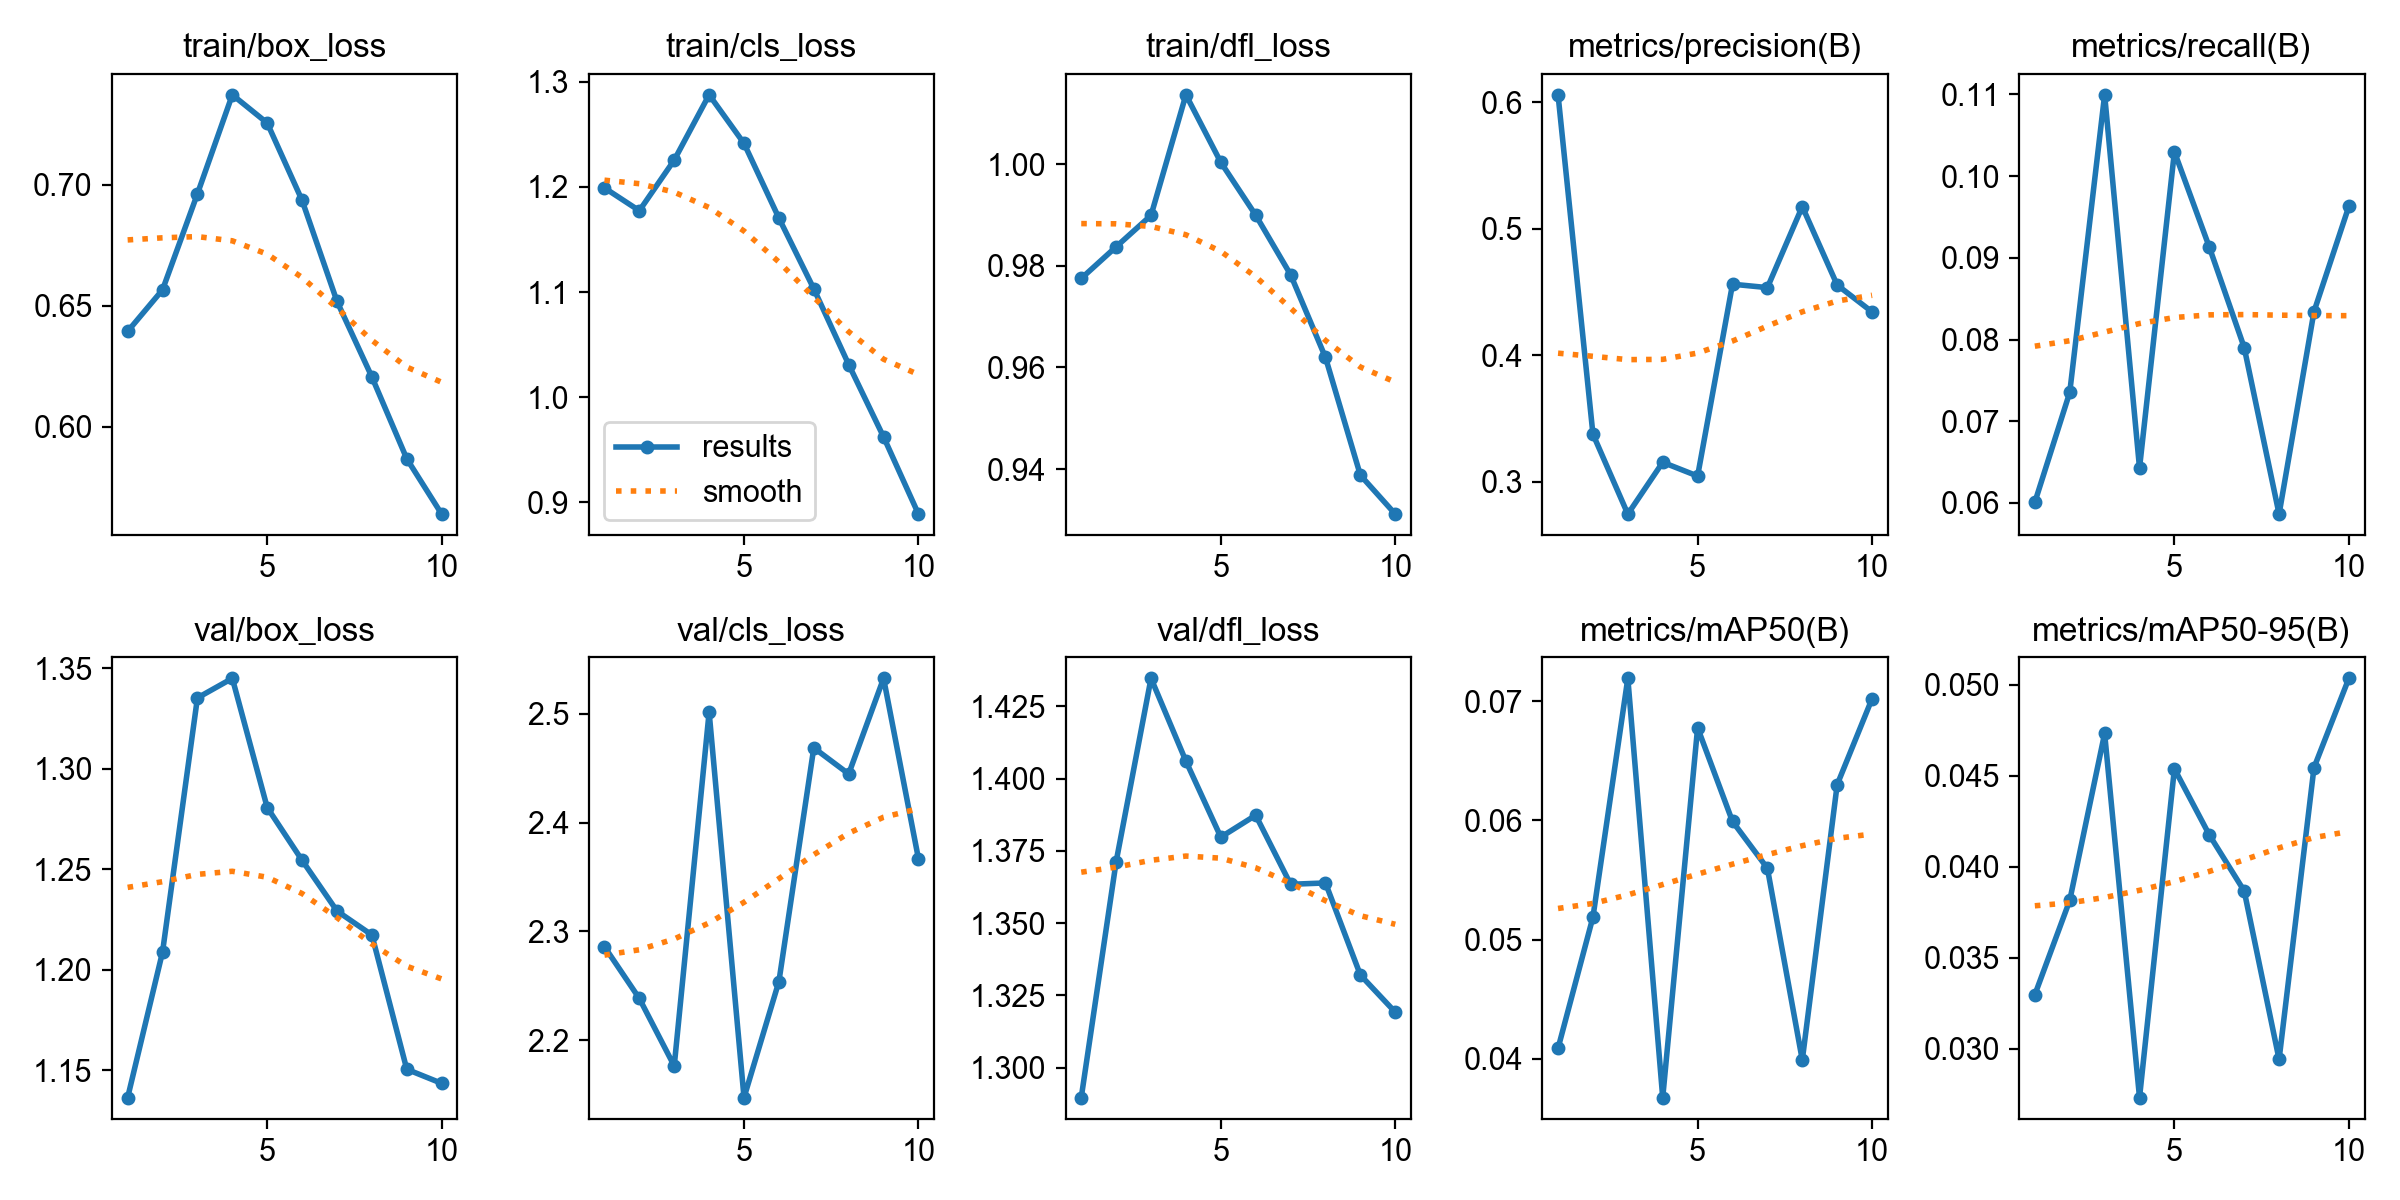

The data file committed next to this chart (first rows):
epoch, time, train/box_loss, train/cls_loss, train/dfl_loss, metrics/precision(B), metrics/recall(B), metrics/mAP50(B), metrics/mAP50-95(B), val/box_loss, val/cls_loss, val/dfl_loss, lr/pg0, lr/pg1, lr/pg2
1, 200.3, 0.6393, 1.199, 0.9775, 0.606, 0.06009, 0.04089, 0.03298, 1.136, 2.286, 1.29, 0.003281, 0.003281, 0.07047
2, 393.6, 0.6565, 1.177, 0.9837, 0.3375, 0.07353, 0.05189, 0.03816, 1.209, 2.239, 1.371, 0.00596, 0.00596, 0.03981
3, 596.9, 0.6962, 1.226, 0.9899, 0.2742, 0.1099, 0.07193, 0.04733, 1.335, 2.177, 1.435, 0.007978, 0.007978, 0.008499
4, 795.6, 0.7371, 1.288, 1.014, 0.3152, 0.06428, 0.03675, 0.02733, 1.345, 2.501, 1.406, 0.00703, 0.00703, 0.00703
5, 985, 0.7255, 1.241, 1, 0.3043, 0.103, 0.06778, 0.04539, 1.281, 2.148, 1.38, 0.00604, 0.00604, 0.00604
6, 1171, 0.6935, 1.17, 0.9899, 0.4561, 0.09131, 0.05992, 0.04176, 1.254, 2.254, 1.387, 0.00505, 0.00505, 0.00505
7, 1361, 0.6517, 1.103, 0.9782, 0.4534, 0.07902, 0.05599, 0.03868, 1.229, 2.469, 1.363, 0.00406, 0.00406, 0.00406
8, 1567, 0.6205, 1.031, 0.9619, 0.5175, 0.05864, 0.0399, 0.02943, 1.217, 2.445, 1.364, 0.00307, 0.00307, 0.00307
9, 1760, 0.5867, 0.9622, 0.9388, 0.4555, 0.08341, 0.06301, 0.04545, 1.151, 2.532, 1.332, 0.00208, 0.00208, 0.00208
10, 1952, 0.5638, 0.8888, 0.9312, 0.4342, 0.0963, 0.07022, 0.05036, 1.144, 2.367, 1.319, 0.00109, 0.00109, 0.00109
